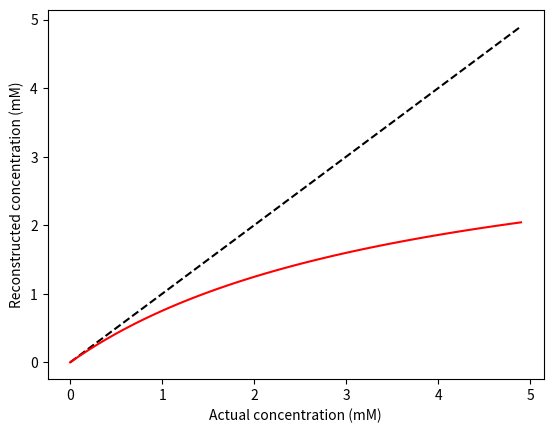

This chart was generated by the following Python code:
import numpy as np
import matplotlib.pyplot as plt

# Constants
S0 = 100
actualFA = 12 # deg
estimatedFA = 15 #deg
TR = 0.0037 #sec
R10 = 1 #Hz
Cmax = 5 #mM
r1 = 5 #Hz/mM

# Concentration and R1
C = np.arange(0, Cmax, 0.1)
R1 = R10 + r1*C

# Generate a signal with the actual FA
cFA = np.cos(actualFA*np.pi/180)
E = np.exp(-TR*R1)
Sactual = S0 * ( 1 - E) / (1 - cFA * E )

# Reconstruct the concentrations with an estimated FA
cFA = np.cos(estimatedFA*np.pi/180)
E0 = np.exp(-TR*R10)
F0 = ( 1 - E0) / (1 - cFA * E0 ) # !! Flip angle used here !!
Y = F0 * Sactual / Sactual[0]

# Y = (1 - E) / (1 - cFA * E )
# Solve for E:
Erecon = (1 - Y) / (1 - cFA * Y)  # !! Flip angle used here !!

# Derive conc:
R1recon = -np.log(Erecon)/TR
Crecon = (R1recon - R1recon[0]) / r1

# Show results
plt.plot(C, C, 'k--')
plt.plot(C, Crecon, 'r-')
plt.xlabel('Actual concentration (mM)')
plt.ylabel('Reconstructed concentration (mM)')
plt.show()




